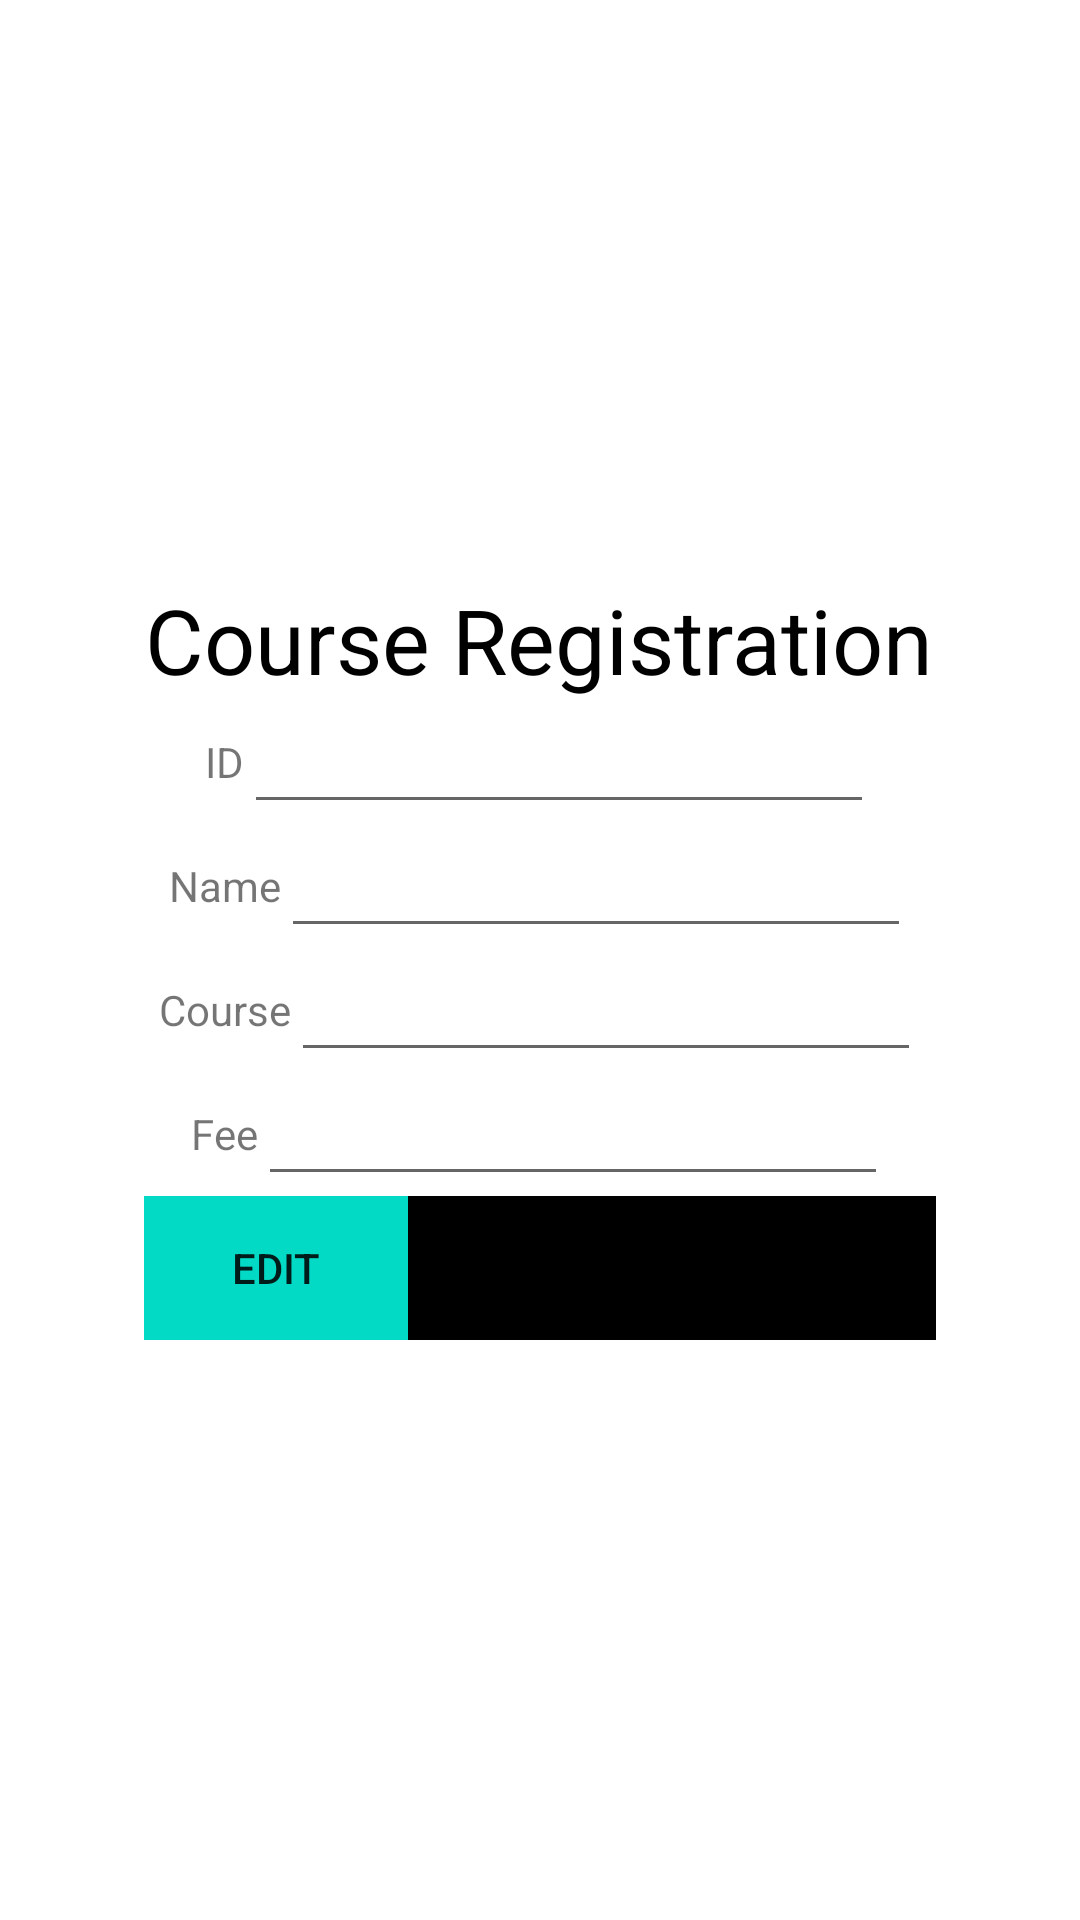

This screen was rendered from an Android layout file. Write that file and the resources it references.
<!-- AndroidManifest.xml: application theme Theme.CourseRegistrationApp -->
<!-- res/layout/activity_edit.xml -->
<?xml version="1.0" encoding="utf-8"?>
<LinearLayout xmlns:android="http://schemas.android.com/apk/res/android"
    xmlns:app="http://schemas.android.com/apk/res-auto"
    xmlns:tools="http://schemas.android.com/tools"
    android:layout_width="match_parent"
    android:layout_height="match_parent"
    android:orientation="vertical"
    android:gravity="center"

    tools:context=".edit">


    <LinearLayout
        android:layout_width="wrap_content"
        android:layout_height="wrap_content"
        android:orientation="vertical"
        android:gravity="center">

        <TextView
            android:layout_width="wrap_content"
            android:layout_height="wrap_content"
            android:text="Course Registration"
            android:textColor="@color/black"
            android:textSize="30dp"

            />

    </LinearLayout>

    <LinearLayout
        android:layout_width="wrap_content"
        android:layout_height="wrap_content"
        android:orientation="horizontal"
        android:gravity="center">

        <TextView
            android:layout_width="wrap_content"
            android:layout_height="wrap_content"
            android:text="ID"
            />

        <EditText
            android:layout_width="wrap_content"
            android:layout_height="wrap_content"
            android:layout_weight="1"
            android:ems="10"
            android:id="@+id/id"
            android:textAlignment="center"
            />
    </LinearLayout>


    <LinearLayout
        android:layout_width="wrap_content"
        android:layout_height="wrap_content"
        android:orientation="horizontal"
        android:gravity="center">

        <TextView
            android:layout_width="wrap_content"
            android:layout_height="wrap_content"
            android:text="Name"
            />

        <EditText
            android:layout_width="wrap_content"
            android:layout_height="wrap_content"
            android:layout_weight="1"
            android:ems="10"
            android:id="@+id/name"
            android:textAlignment="center"
            />
    </LinearLayout>


    <LinearLayout
        android:layout_width="wrap_content"
        android:layout_height="wrap_content"
        android:orientation="horizontal"
        android:gravity="center">

        <TextView
            android:layout_width="wrap_content"
            android:layout_height="wrap_content"
            android:text="Course"
            />

        <EditText
            android:layout_width="wrap_content"
            android:layout_height="wrap_content"
            android:layout_weight="1"
            android:ems="10"
            android:id="@+id/course"
            android:textAlignment="center"
            />
    </LinearLayout>


    <LinearLayout
        android:layout_width="wrap_content"
        android:layout_height="wrap_content"
        android:orientation="horizontal"
        android:gravity="center">

        <TextView
            android:layout_width="wrap_content"
            android:layout_height="wrap_content"
            android:text="Fee"
            />

        <EditText
            android:layout_width="wrap_content"
            android:layout_height="wrap_content"
            android:layout_weight="1"
            android:ems="10"
            android:id="@+id/fee"
            android:textAlignment="center"
            />
    </LinearLayout>


    <LinearLayout
        android:layout_width="wrap_content"
        android:layout_height="wrap_content"
        android:orientation="horizontal"
        android:gravity="center">


        <Button
            android:layout_width="wrap_content"
            android:layout_height="wrap_content"
            android:layout_weight="1"
            android:id="@+id/bt1"
            android:text="EDIT"
            android:background="@color/teal_200"

            />
        <Button
            android:layout_width="wrap_content"
            android:layout_height="wrap_content"
            android:layout_weight="1"
            android:id="@+id/bt2"
            android:text="DELETE"
            android:background="@color/black"

            />
        <Button
            android:layout_width="wrap_content"
            android:layout_height="wrap_content"
            android:layout_weight="1"
            android:id="@+id/bt3"
            android:text="BACK"
            android:background="@color/black"

            />
    </LinearLayout>





</LinearLayout>
<!-- resources referenced by this layout -->
<resources>
  <style name="Theme.CourseRegistrationApp" parent="Theme.MaterialComponents.DayNight.DarkActionBar">
          
          <item name="colorPrimary">@color/purple_500</item>
          <item name="colorPrimaryVariant">@color/purple_700</item>
          <item name="colorOnPrimary">@color/white</item>
          
          <item name="colorSecondary">@color/teal_200</item>
          <item name="colorSecondaryVariant">@color/teal_700</item>
          <item name="colorOnSecondary">@color/black</item>
          
          <item name="android:statusBarColor" tools:targetApi="l">?attr/colorPrimaryVariant</item>
          
      </style>
  <!-- not gathered from this repository: default colours our renderer supplied (Android Studio template values) -->
  <color name="purple_500">#FF6200EE</color>
  <color name="purple_700">#FF3700B3</color>
  <color name="teal_200">#FF03DAC5</color>
  <color name="teal_700">#FF018786</color>
  <color name="black">#FF000000</color>
  <color name="white">#FFFFFFFF</color>
</resources>
